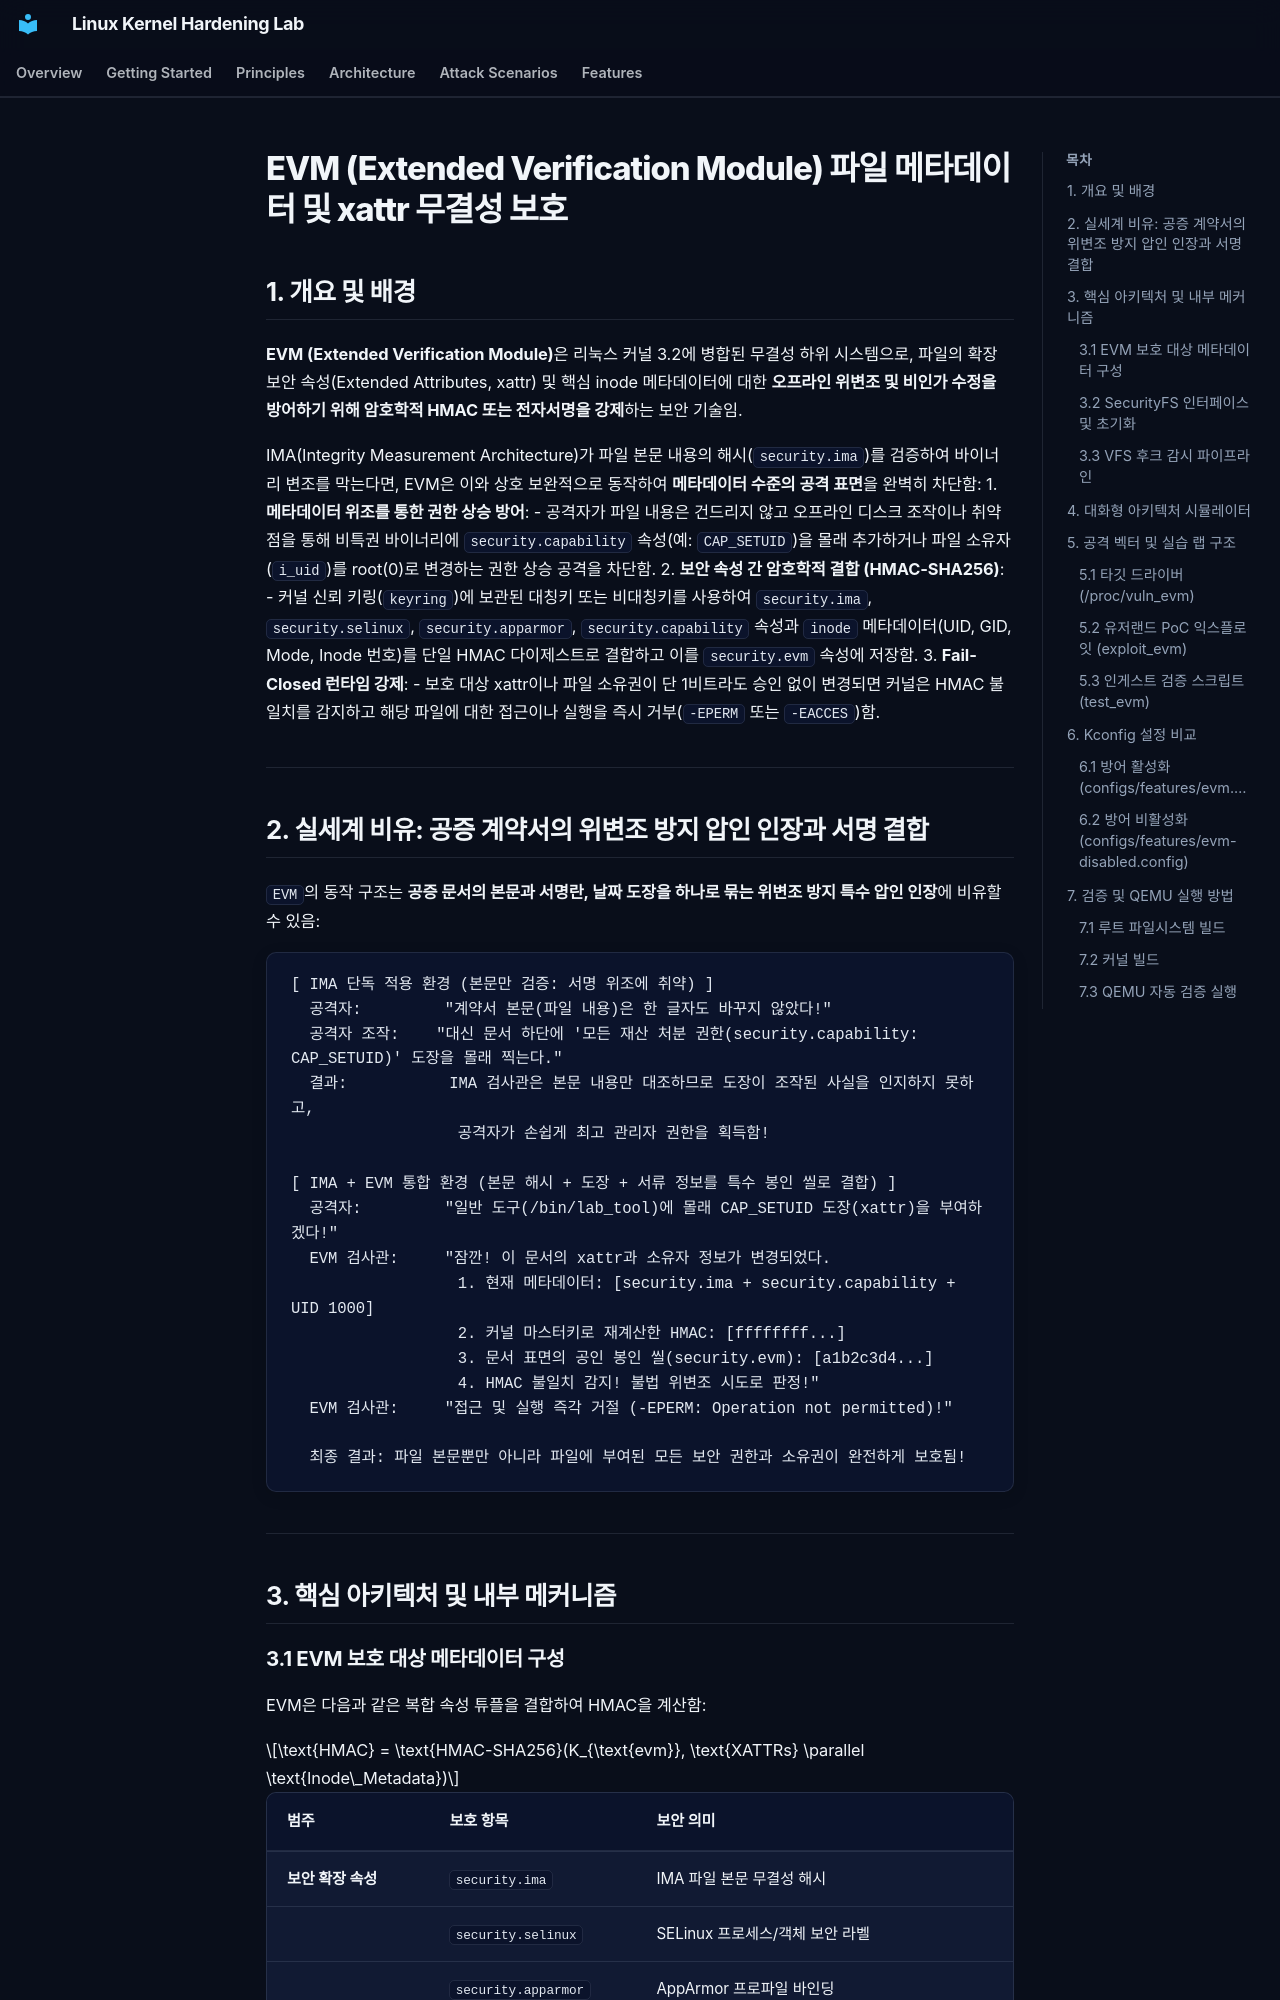

repository: auking45/linux-kernel-hardening-lab · page: ko/features/31-evm/index.html · generator: mkdocs

# EVM (Extended Verification Module) 파일 메타데이터 및 xattr 무결성 보호

## 1. 개요 및 배경

**EVM (Extended Verification Module)**은 리눅스 커널 3.2에 병합된 무결성 하위 시스템으로, 파일의 확장 보안 속성(Extended Attributes, xattr) 및 핵심 inode 메타데이터에 대한 **오프라인 위변조 및 비인가 수정을 방어하기 위해 암호학적 HMAC 또는 전자서명을 강제**하는 보안 기술임.

IMA(Integrity Measurement Architecture)가 파일 본문 내용의 해시(`security.ima`)를 검증하여 바이너리 변조를 막는다면, EVM은 이와 상호 보완적으로 동작하여 **메타데이터 수준의 공격 표면**을 완벽히 차단함:
1. **메타데이터 위조를 통한 권한 상승 방어**:
   - 공격자가 파일 내용은 건드리지 않고 오프라인 디스크 조작이나 취약점을 통해 비특권 바이너리에 `security.capability` 속성(예: `CAP_SETUID`)을 몰래 추가하거나 파일 소유자(`i_uid`)를 root(0)로 변경하는 권한 상승 공격을 차단함.
2. **보안 속성 간 암호학적 결합 (HMAC-SHA256)**:
   - 커널 신뢰 키링(`keyring`)에 보관된 대칭키 또는 비대칭키를 사용하여 `security.ima`, `security.selinux`, `security.apparmor`, `security.capability` 속성과 `inode` 메타데이터(UID, GID, Mode, Inode 번호)를 단일 HMAC 다이제스트로 결합하고 이를 `security.evm` 속성에 저장함.
3. **Fail-Closed 런타임 강제**:
   - 보호 대상 xattr이나 파일 소유권이 단 1비트라도 승인 없이 변경되면 커널은 HMAC 불일치를 감지하고 해당 파일에 대한 접근이나 실행을 즉시 거부(`-EPERM` 또는 `-EACCES`)함.

---
